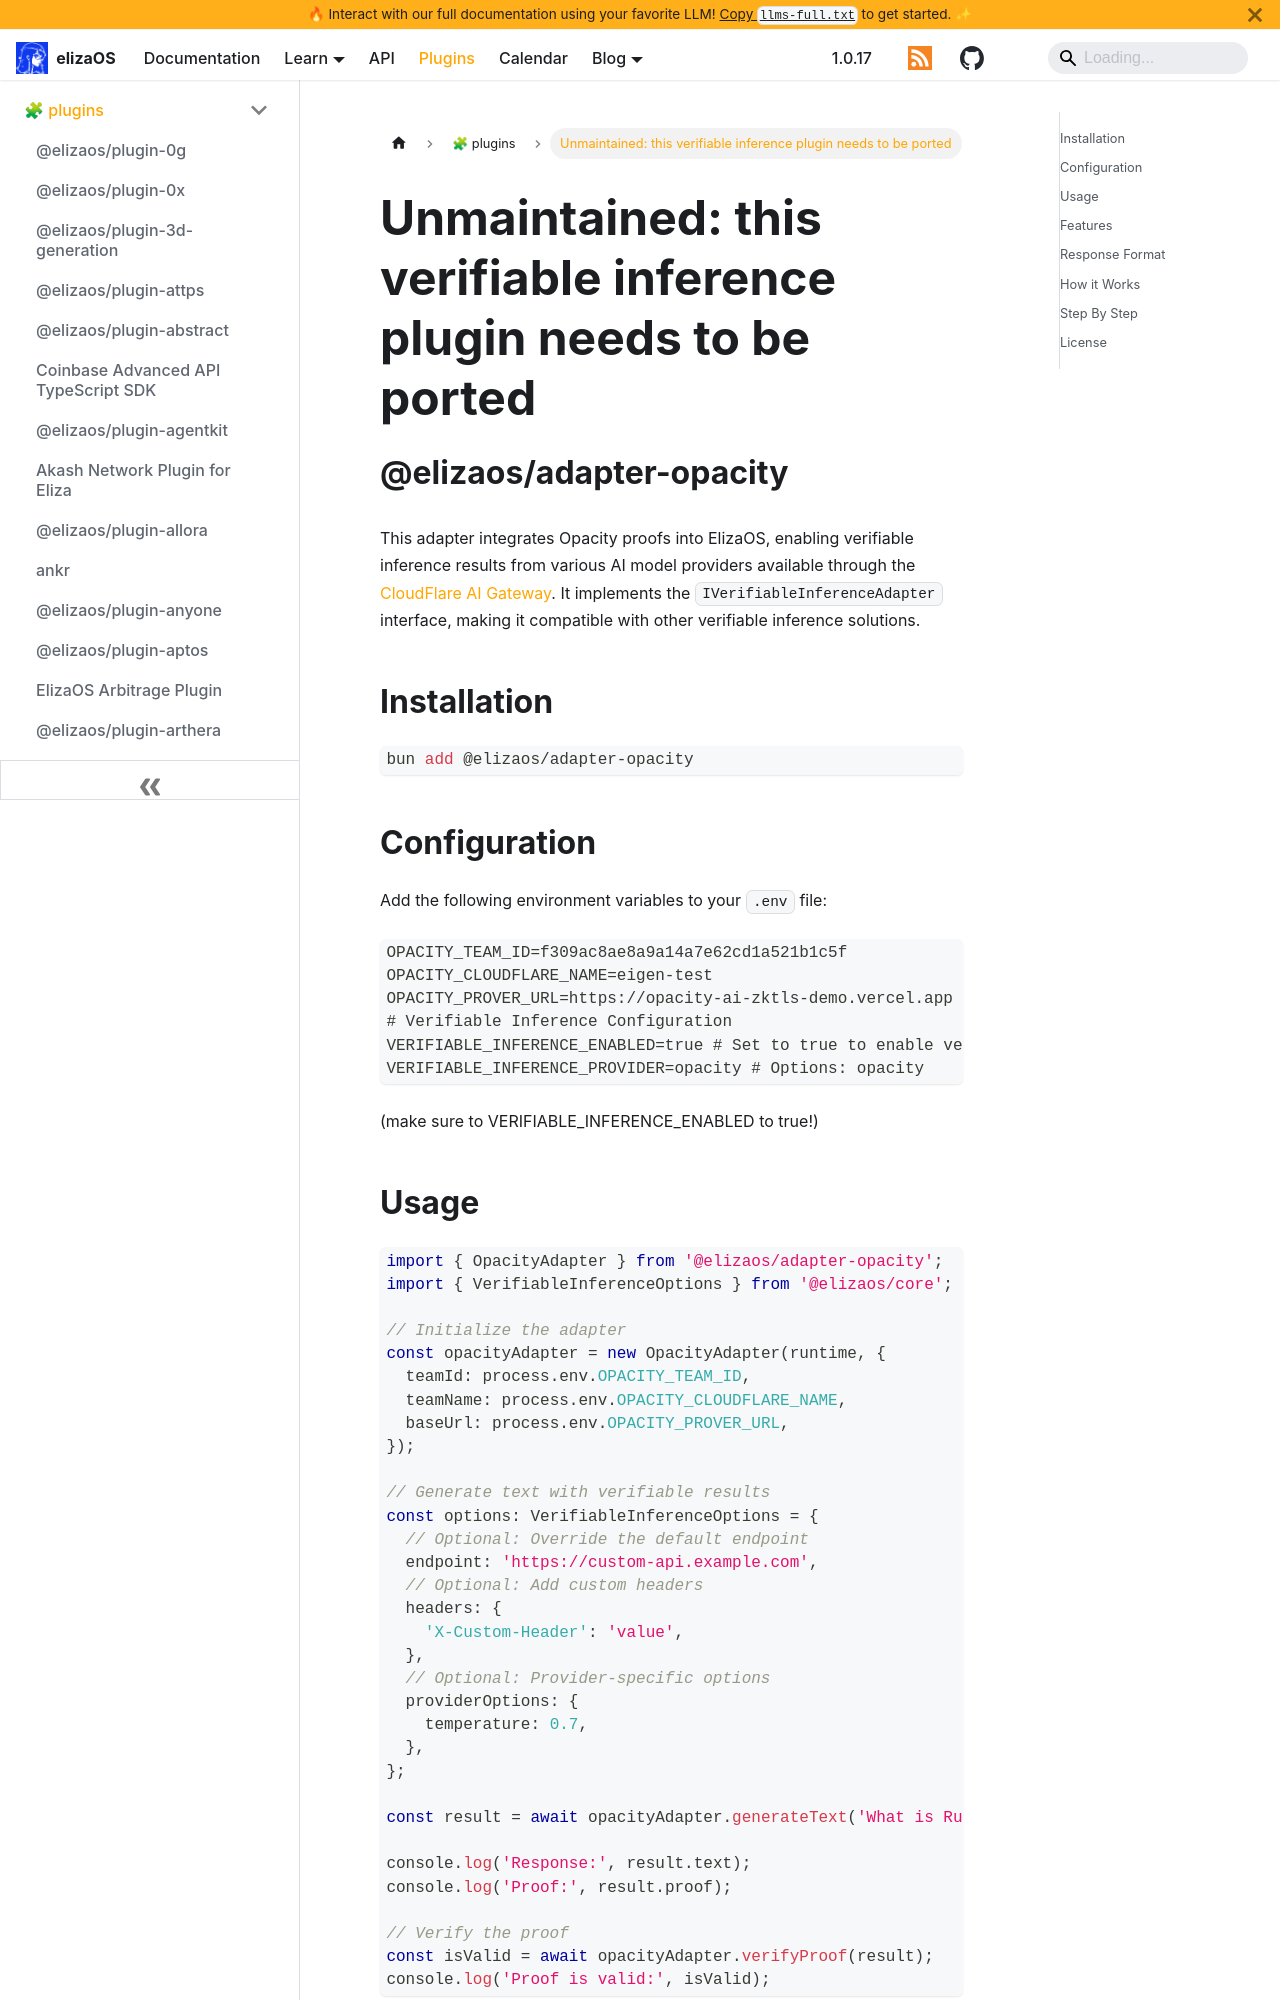

repository: yakkl/eliza · page: packages/plugins/opacity.html · generator: docusaurus

# @elizaos/adapter-opacity

## Purpose

This adapter integrates Opacity proofs into ElizaOS, enabling verifiable inference results from AI model providers through the CloudFlare AI Gateway.

## Key Features

- Implements `IVerifiableInferenceAdapter` interface for standardized verifiable inference
- Support for multiple AI model providers
- Customizable options for each request
- Built-in proof verification

## Installation

```bash
bun add @elizaos/adapter-opacity
```

## Configuration

Add environment variables to your `.env` file:

```env
OPACITY_TEAM_ID=f309ac8ae8a9a14a7e62cd1a521b1c5f
OPACITY_CLOUDFLARE_NAME=eigen-test
OPACITY_PROVER_URL=https://opacity-ai-zktls-demo.vercel.app
VERIFIABLE_INFERENCE_ENABLED=true
VERIFIABLE_INFERENCE_PROVIDER=opacity
```
